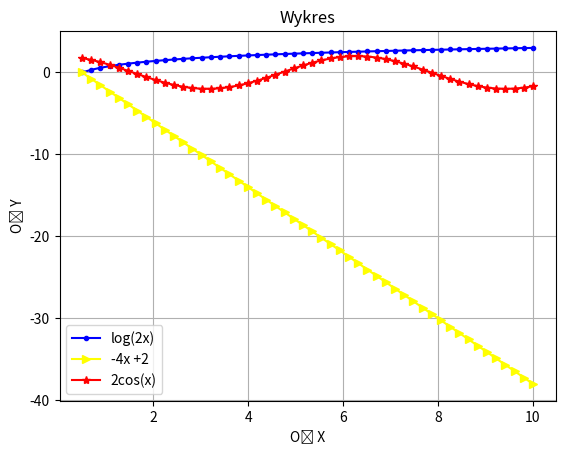

Recreate this plot in Python.
import numpy as np
import matplotlib.pyplot as plt

X = np.linspace(0.5,10,50)
Y1 = np.log(2*X)
Y2 = -4*X + 2
Y3 = 2 * np.cos(X)

plt.plot(X,Y1, color='blue', marker='.', label='log(2x)')
plt.plot(X,Y2, color='yellow', marker='>', label = '-4x +2')
plt.plot(X,Y3, color='red', marker = '*', label='2cos(x)')
plt.legend()
plt.title("Wykres")
plt.xlabel("OŚ X")
plt.ylabel("OŚ Y")
plt.grid(True)
plt.savefig("wykres41.png",format='png')
plt.show()

